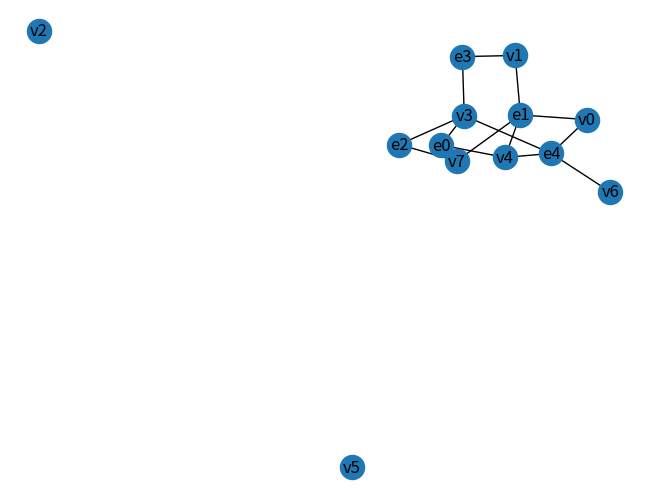
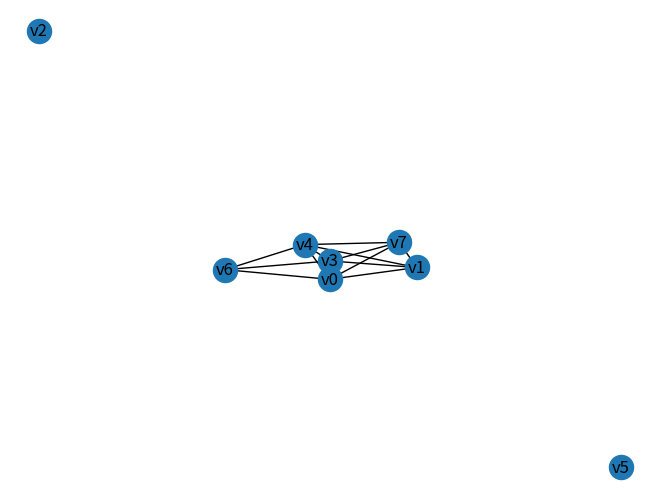

Write the Python code that produced these figures, in order.
import random 
import matplotlib.pyplot as plt
import networkx as nx


def graph_generator():
    graph = nx.Graph()
    x = random.randint(7,15)
    y = random.randint(2,5)
    for i in range(x):
        graph.add_node("v{}".format(i))
    for i in range(y):
        graph.add_node("e{}".format(i))
    for i in range(x):
        for j in range(y):
            if random.randint(0,100) <= 25:
                graph.add_edge("v{}".format(i),"e{}".format(j))

    return graph

def incidence_to_primal(g):
    G = nx.Graph()
    nodes = []
    for node in g.nodes():
        if "v" in node:
            G.add_node(node)
            nodes.append(node)
      
    for node in nodes:
        test = nodes[:]
        test.remove(node)
        for other in test:
            L1 = list(g.neighbors(node))
            L2 = list(g.neighbors(other))
            if any(e in L1 for e in L2):
                G.add_edge(node, other)
    return G

    
def berge(g):
    stack = []
    vu = []   #Pour marquer les nodes visités
    previous = {}  #Pour régler le problème d'hier
    l = [node for node in g.nodes()]   #Liste des nodes du graphe
  
    while l: 
        node = l.pop()   #Premier noeud qu'on visite
        previous[node] = None   #Pas de previous pour celui-là

        if node not in vu:   #Si pas déjà visité
            stack.append(node)
      
            while stack:   #Tanqut qu'il y a des noeuds dans le stack
                v = stack.pop()   
                if v not in vu:
                    vu.append(v)   #Marque le noeud
                    L = list(g.neighbors(v))   #Voisins du noeud
          
                    for node in L:
                        if ((node in vu and node != previous[v]) or (node not in vu)):
                        #On ajoute les voisins au stacks sauf son précedent déjà visité
                            stack.append(node)
                            previous[node] = v   #Le previous des voisins est le noeud courant
          
                elif v in vu:
                    #Quand on tombe sur un noeud déjà marqué, il y a un cycle
                    return False
        
    return True
    

def alpha_acyclic(g):
    i = 0
    max_cliques = []
    G = incidence_to_primal(g)
    nx.draw(G, with_labels=True)
    plt.show()
    nodes = [node for node in G.nodes() if len(list(G.neighbors(node))) > 1]
    previous_len = len(nodes)
    
    while nodes:
        
        v = nodes[i]
        neighbors = [neighbor for neighbor in G.neighbors(v) if neighbor in nodes]
    
        if detect_clique(neighbors, G):
            nodes.remove(v)
            neighbors.append(v)
            if not max_cliques or len(max_cliques[0]) == len(neighbors):
                max_cliques.append(neighbors)
            elif len(max_cliques[0]) < len(neighbors):
                del max_cliques[:]
                max_cliques.append(neighbors)
        i += 1
        if i >= len(nodes) and len(nodes) == previous_len:
            return False

        elif i >= len(nodes) and len(nodes) != previous_len:
            previous_len = len(nodes)
            i = 0
    
    return True if check_max_cliques(g, max_cliques) else False


def detect_clique(neighbors, G):
    for neighbor in neighbors:
        if not all(node in list(G.neighbors(neighbor)) for node in neighbors if node != neighbor):
            return False
    return True
        
    
def check_max_cliques(g, max_cliques):
    hyperaretes = [sorted(list(g.neighbors(node))) for node in g.nodes() if "e" in node]
    for clique in max_cliques:
        if sorted(clique) not in hyperaretes:
            return False
        
    return True    
    
                                    
def hypercycle(g):
    if berge(g):
        print("Hypergraphe acyclique au sens de Berge et α-acyclique")

    elif alpha_acyclic(g):
        print("Hypergraphe α-acyclique")
                                      
    else:
        print("Hypergraphe ni acyclique au sens de Berge et ni α-acyclique")


g = graph_generator()
nx.draw(g, with_labels=True)
plt.show()
hypercycle(g)





  
  



        
